Run: headless pygame with SDL's dummy video driver; simulated clock (each Clock.tick advances the game by its frame time, no real sleeping); random seed 0; keys injected as events and as key.get_pressed() state; mouse plan: one left click at the window centre at the start of phase 2, then a move to the lower-right quarter at the start of phase 3.
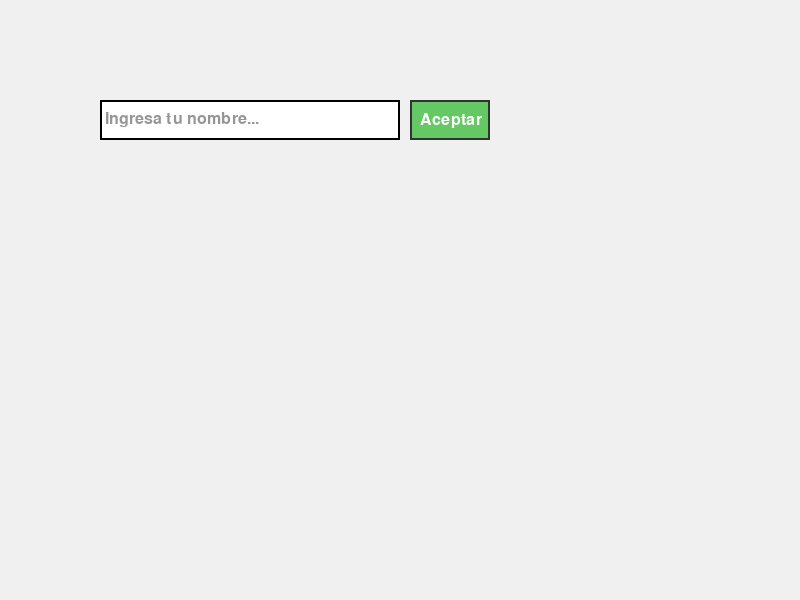
Frame 1 of 4 · flips 1–60 · no input
Frame 2 of 4 · flips 61–180 · clicked the window centre · tapped SPACE, RETURN · held RIGHT (→), D · screen unchanged from frame 1, image omitted
Frame 3 of 4 · flips 181–300 · moved the mouse to the lower-right quarter · held DOWN (↓), S · screen unchanged from frame 2, image omitted
Frame 4 of 4 · flips 301–420 · held LEFT (←), A, UP (↑), W · screen unchanged from frame 3, image omitted

The pygame program that drew these frames:

import pygame

def crear_barra_texto(screen, x, y, ancho, alto, color_fondo, color_texto, color_borde, 
                     texto_placeholder="Escribe aquí...", fuente=None, tamano_fuente=24):
    """
    Crea una barra de texto con botón de aceptar reutilizable en Pygame.
    
    Args:
        screen: Superficie de Pygame donde se dibujará
        x, y: Posición de la barra de texto
        ancho, alto: Dimensiones de la barra de texto
        color_fondo: Color de fondo de la barra
        color_texto: Color del texto
        color_borde: Color del borde
        texto_placeholder: Texto placeholder (opcional)
        fuente: Fuente personalizada (opcional)
        tamano_fuente: Tamaño de la fuente (opcional)
    
    Returns:
        dict: Objeto con la barra de texto y métodos para manejarla
    """
    
    # Inicializar fuente si no se proporciona
    if fuente is None:
        fuente = pygame.font.Font(None, tamano_fuente)
    
    # Crear el objeto de la barra de texto
    barra_texto = {
        'rect': pygame.Rect(x, y, ancho, alto),
        'rect_boton': pygame.Rect(x + ancho + 10, y, 80, alto),
        'color_fondo': color_fondo,
        'color_texto': color_texto,
        'color_borde': color_borde,
        'texto': '',
        'activo': False,
        'fuente': fuente,
        'texto_placeholder': texto_placeholder,
        'texto_ingresado': None  # Aquí se guardará el texto cuando se presione aceptar
    }
    
    def dibujar():
        """Dibuja la barra de texto y el botón en la pantalla"""
        # Dibujar barra de texto
        pygame.draw.rect(screen, barra_texto['color_fondo'], barra_texto['rect'])
        pygame.draw.rect(screen, barra_texto['color_borde'], barra_texto['rect'], 2)
        
        # Dibujar botón
        color_boton = (100, 200, 100) if not barra_texto['activo'] else (80, 180, 80)
        pygame.draw.rect(screen, color_boton, barra_texto['rect_boton'])
        pygame.draw.rect(screen, (50, 50, 50), barra_texto['rect_boton'], 2)
        
        # Texto del botón
        texto_boton = barra_texto['fuente'].render("Aceptar", True, (255, 255, 255))
        screen.blit(texto_boton, (barra_texto['rect_boton'].x + 10, 
                                 barra_texto['rect_boton'].y + (alto - texto_boton.get_height()) // 2))
        
        # Texto de la barra
        if barra_texto['texto']:
            texto_surface = barra_texto['fuente'].render(barra_texto['texto'], True, barra_texto['color_texto'])
        else:
            texto_surface = barra_texto['fuente'].render(barra_texto['texto_placeholder'], True, (150, 150, 150))
        
        # Ajustar texto si es muy largo
        if texto_surface.get_width() > barra_texto['rect'].width - 10:
            texto_surface = barra_texto['fuente'].render(barra_texto['texto'][-20:], True, barra_texto['color_texto'])
        
        screen.blit(texto_surface, (barra_texto['rect'].x + 5, barra_texto['rect'].y + (alto - texto_surface.get_height()) // 2))
    
    def manejar_evento(event):
        """Maneja los eventos de la barra de texto"""
        if event.type == pygame.MOUSEBUTTONDOWN:
            # Verificar si se hizo click en la barra de texto
            if barra_texto['rect'].collidepoint(event.pos):
                barra_texto['activo'] = True
            elif barra_texto['rect_boton'].collidepoint(event.pos):
                # Guardar texto cuando se presiona el botón
                barra_texto['texto_ingresado'] = barra_texto['texto']
                barra_texto['activo'] = False
                return True  # Indica que se presionó aceptar
            else:
                barra_texto['activo'] = False
            return False
        
        elif event.type == pygame.KEYDOWN:
            if barra_texto['activo']:
                if event.key == pygame.K_RETURN:
                    # Guardar texto al presionar Enter
                    barra_texto['texto_ingresado'] = barra_texto['texto']
                    barra_texto['activo'] = False
                    return True
                elif event.key == pygame.K_BACKSPACE:
                    barra_texto['texto'] = barra_texto['texto'][:-1]
                else:
                    # Agregar caracteres normales
                    barra_texto['texto'] += event.unicode
        return False
    
    def obtener_texto():
        """Devuelve el texto ingresado y lo resetea"""
        texto = barra_texto['texto_ingresado']
        barra_texto['texto_ingresado'] = None
        return texto
    
    def esta_activa():
        """Verifica si la barra de texto está activa"""
        return barra_texto['activo']
    
    def limpiar_texto():
        """Limpia el texto actual"""
        barra_texto['texto'] = ''
        barra_texto['texto_ingresado'] = None
    
    # Agregar métodos al objeto
    barra_texto['dibujar'] = dibujar
    barra_texto['manejar_evento'] = manejar_evento
    barra_texto['obtener_texto'] = obtener_texto
    barra_texto['esta_activa'] = esta_activa
    barra_texto['limpiar_texto'] = limpiar_texto
    
    return barra_texto

# Ejemplo de uso:
if __name__ == "__main__":
    pygame.init()
    screen = pygame.display.set_mode((800, 600))
    pygame.display.set_caption("Barra de Texto Reutilizable")
    clock = pygame.time.Clock()
    
    # Crear barra de texto
    barra = crear_barra_texto(
        screen=screen,
        x=100, y=100,
        ancho=300, alto=40,
        color_fondo=(255, 255, 255),
        color_texto=(0, 0, 0),
        color_borde=(0, 0, 0),
        texto_placeholder="Ingresa tu nombre..."
    )
    
    texto_guardado = None
    running = True
    
    while running:
        for event in pygame.event.get():
            if event.type == pygame.QUIT:
                running = False
            
            # Manejar eventos de la barra de texto
            if barra['manejar_evento'](event):
                texto_guardado = barra['obtener_texto']()
                print(f"Texto guardado: {texto_guardado}")
        
        # Dibujar
        screen.fill((240, 240, 240))
        barra['dibujar']()
        
        # Mostrar texto guardado
        if texto_guardado:
            fuente = pygame.font.Font(None, 36)
            texto_surface = fuente.render(f"Texto: {texto_guardado}", True, (0, 0, 0))
            screen.blit(texto_surface, (100, 200))
        
        pygame.display.flip()
        clock.tick(60)
    
    pygame.quit()
